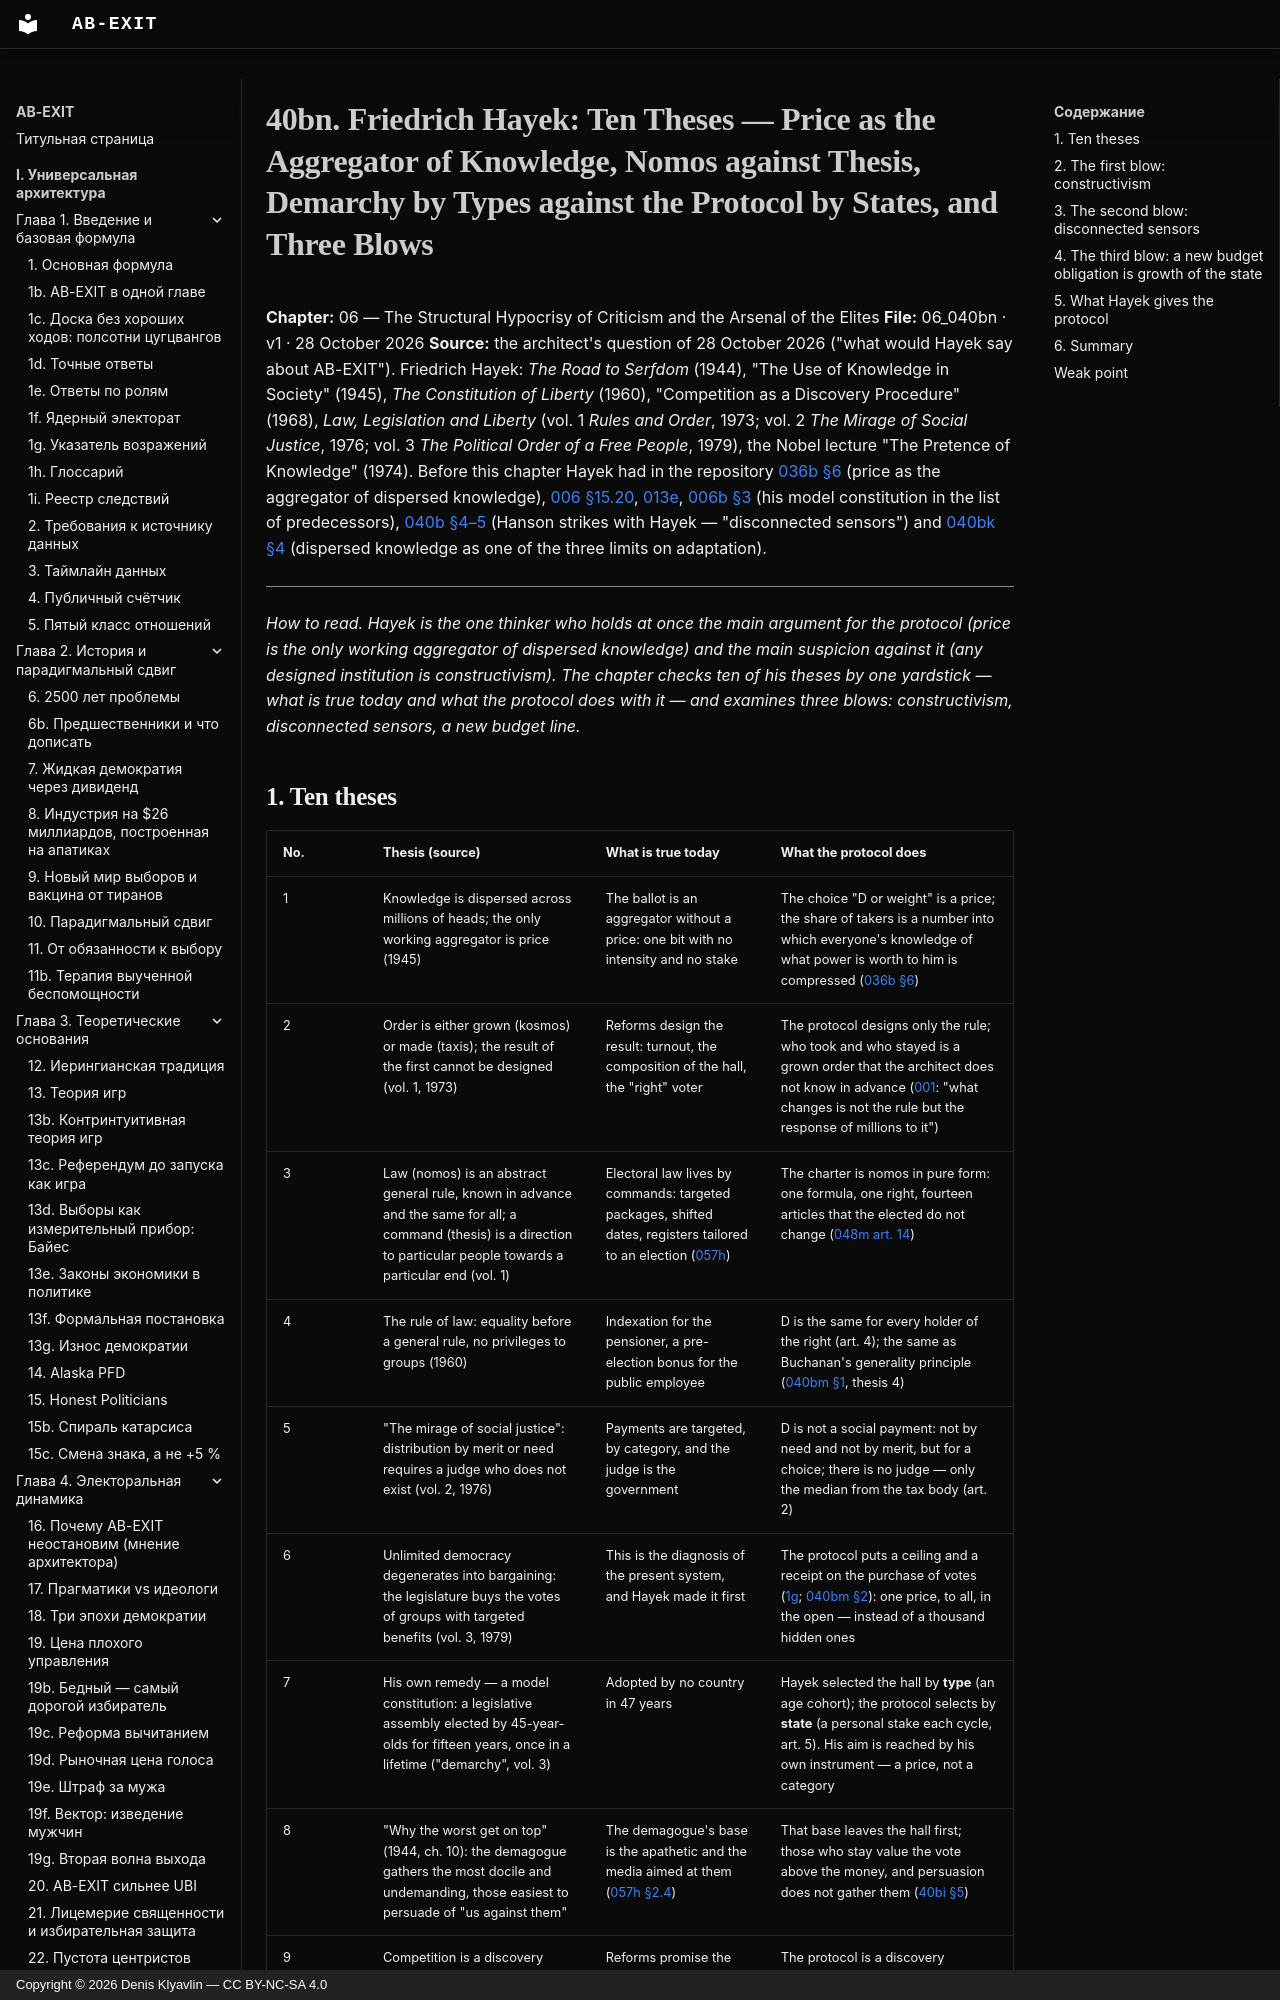

repository: Denis-Kliavlin/ab-exit · page: 06-critique-arsenal/040bn-hayek.en/index.html · generator: mkdocs · copyright: Copyright © 2026 Denis Klyavlin — CC BY-NC-SA 4.0

# 40bn. Friedrich Hayek: Ten Theses — Price as the Aggregator of Knowledge, Nomos against Thesis, Demarchy by Types against the Protocol by States, and Three Blows

**Chapter:** 06 — The Structural Hypocrisy of Criticism and the Arsenal of the Elites
**File:** 06_040bn · v1 · 28 October 2026
**Source:** the architect's question of 28 October 2026 ("what would Hayek say about AB-EXIT"). Friedrich Hayek: *The Road to Serfdom* (1944), "The Use of Knowledge in Society" (1945), *The Constitution of Liberty* (1960), "Competition as a Discovery Procedure" (1968), *Law, Legislation and Liberty* (vol. 1 *Rules and Order*, 1973; vol. 2 *The Mirage of Social Justice*, 1976; vol. 3 *The Political Order of a Free People*, 1979), the Nobel lecture "The Pretence of Knowledge" (1974). Before this chapter Hayek had in the repository [036b §6](036b-nobel-second-circle.md) (price as the aggregator of dispersed knowledge), [006 §15.20](../02-history/006-2500-years.md), [013e](../03-theory/013e-economics-in-politics.md), [006b §3](../02-history/006b-predecessors-and-gaps.md) (his model constitution in the list of predecessors), [040b §4–5](040b-hanson-futarchy.md) (Hanson strikes with Hayek — "disconnected sensors") and [040bk §4](040bk-north.md) (dispersed knowledge as one of the three limits on adaptation).

---

*How to read. Hayek is the one thinker who holds at once the main argument for the protocol (price is the only working aggregator of dispersed knowledge) and the main suspicion against it (any designed institution is constructivism). The chapter checks ten of his theses by one yardstick — what is true today and what the protocol does with it — and examines three blows: constructivism, disconnected sensors, a new budget line.*
